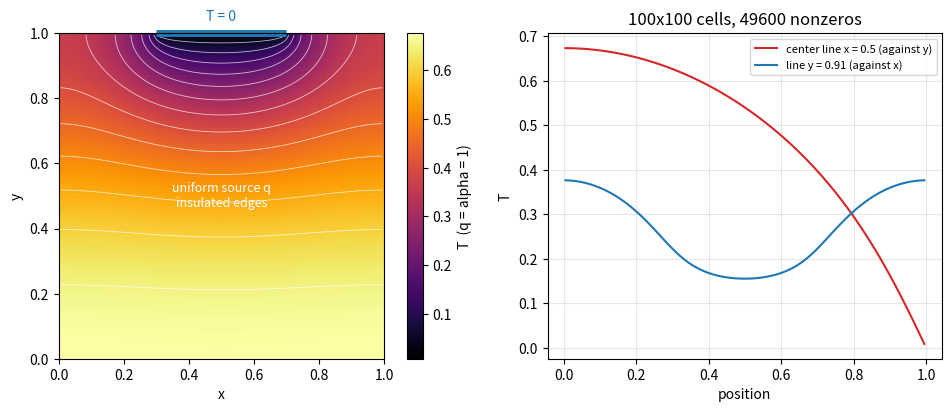

Recreate this plot in Python.
"""Steady heat conduction in a unit square plate with a uniform heat source:
insulated edges except a cold segment (T = 0) on the middle of the top edge.
Cell-centered finite differences, assembled as a sparse matrix with Kronecker
products and solved with spsolve. Left: temperature field with isotherms.
Right: temperature along the vertical center line and along a horizontal
line just below the cold segment."""

import numpy as np
import matplotlib.pyplot as plt
from scipy import sparse
from scipy.sparse import linalg as spla


def second_difference(n):
    main = 2.0 * np.ones(n)
    main[[0, -1]] = 1.0
    off = -np.ones(n - 1)
    return sparse.diags_array([off, main, off], offsets=[-1, 0, 1])


n = 100
h = 1.0 / n
alpha, q = 1.0, 1.0
I = sparse.eye_array(n)
D = second_difference(n)
A = sparse.kron(I, D) + sparse.kron(D, I)
xc = (np.arange(n) + 0.5) * h
cold = np.flatnonzero(np.abs(xc - 0.5) < 0.2)
d = np.zeros(n * n)
d[(n - 1) * n + cold] = 2.0
A = (A + sparse.diags_array(d)).tocsc()
b = np.full(n * n, q * h ** 2 / alpha)
T = spla.spsolve(A, b).reshape(n, n)

fig, (ax1, ax2) = plt.subplots(1, 2, figsize=(10, 4.2), width_ratios=[1.15, 1])
im = ax1.imshow(T, origin="lower", extent=(0, 1, 0, 1), cmap="inferno")
cs = ax1.contour(xc, xc, T, levels=np.linspace(0.05, 0.65, 13), colors="white",
                 linewidths=0.6, alpha=0.7)
ax1.plot([0.3, 0.7], [1, 1], color="C0", lw=5, solid_capstyle="butt", clip_on=False)
ax1.text(0.5, 1.03, "T = 0", ha="center", va="bottom", color="C0")
ax1.text(0.5, 0.5, "uniform source q\ninsulated edges", ha="center", va="center",
         color="white", fontsize=9)
ax1.set_xlabel("x")
ax1.set_ylabel("y")
fig.colorbar(im, ax=ax1, label="T  (q = alpha = 1)")

ax2.plot(xc, T[:, n // 2], color="C3", label="center line x = 0.5 (against y)")
j = int(0.9 * n)
ax2.plot(xc, T[j, :], color="C0", label=f"line y = {xc[j]:.2f} (against x)")
ax2.set_xlabel("position")
ax2.set_ylabel("T")
ax2.set_title(f"{n}x{n} cells, {A.nnz} nonzeros")
ax2.legend(fontsize=8)
ax2.grid(alpha=0.3)
fig.tight_layout()
